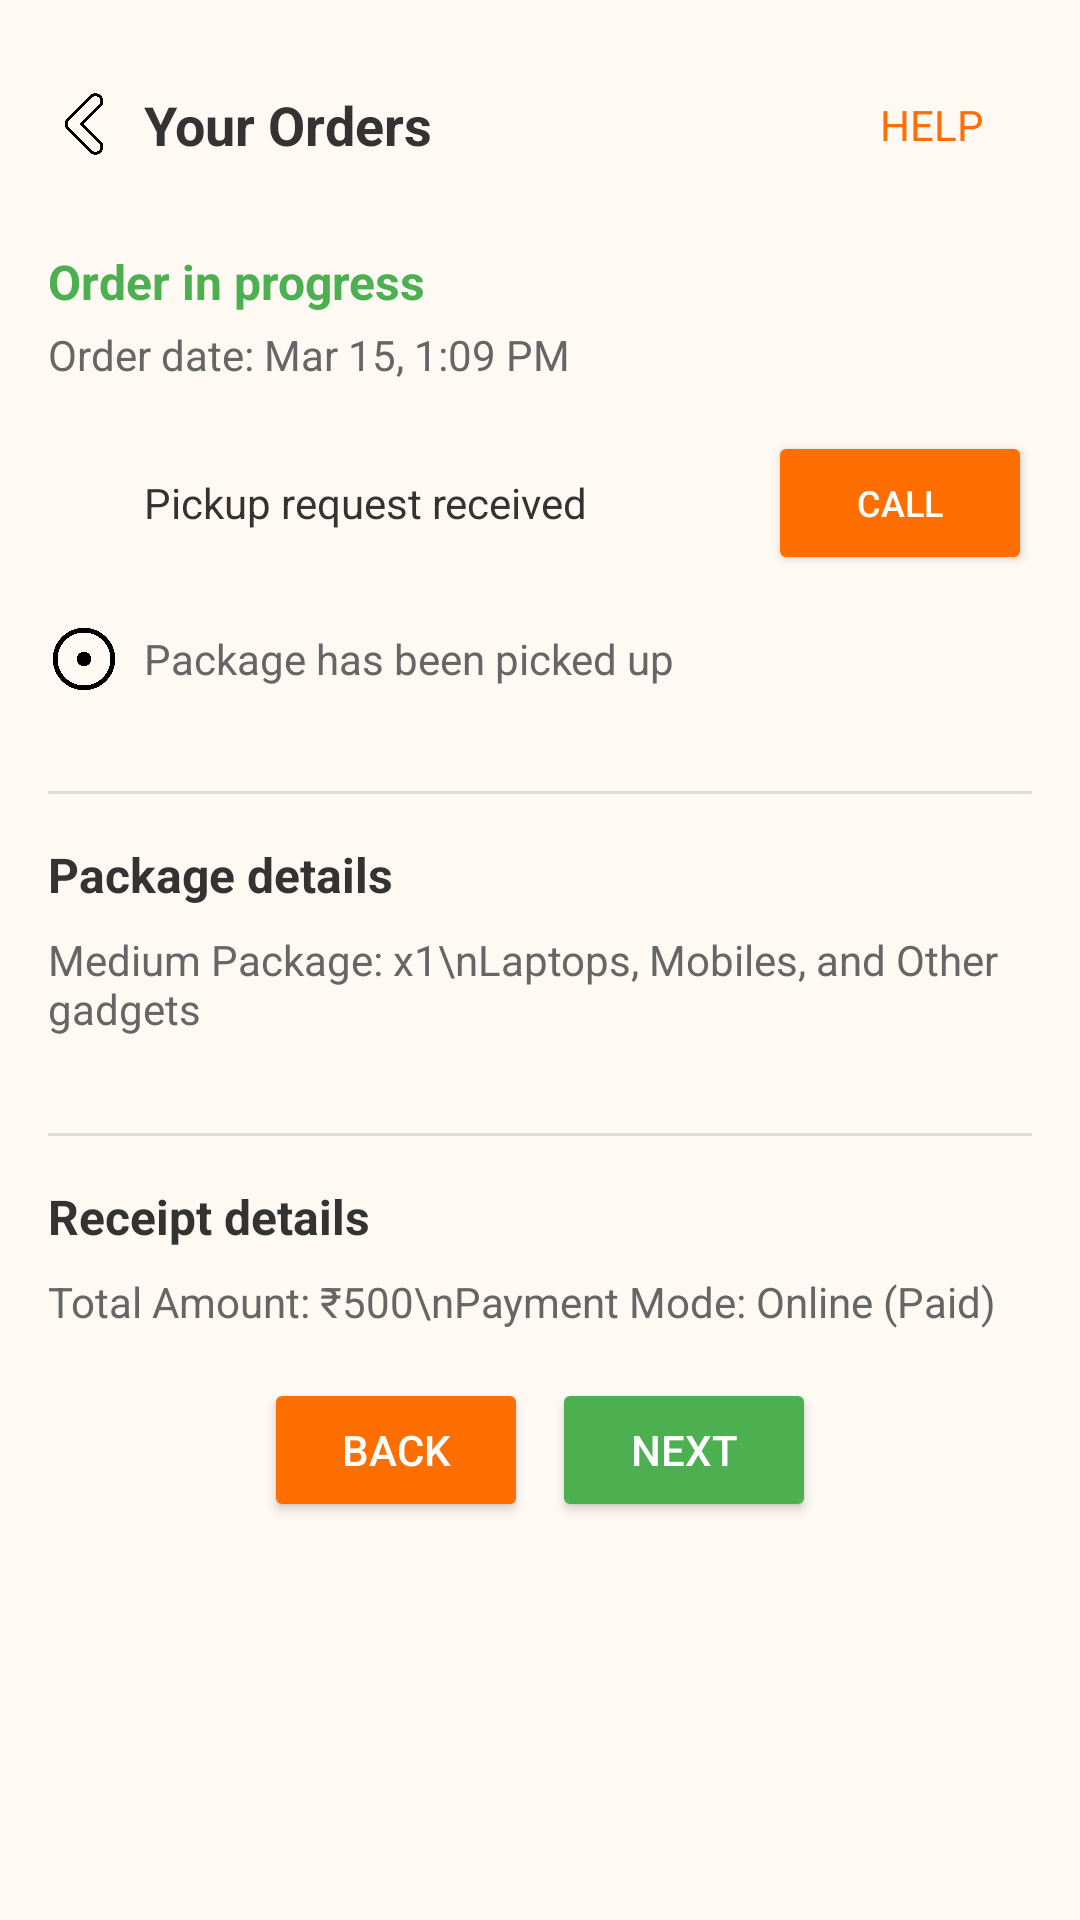

Produce the Android XML layout that renders to this screen, including the resource entries it uses.
<!-- AndroidManifest.xml: application theme Theme.Namaste -->
<!-- res/layout/activity_order_details.xml -->
<?xml version="1.0" encoding="utf-8"?>
<ScrollView
    xmlns:android="http://schemas.android.com/apk/res/android"
    android:layout_width="match_parent"
    android:layout_height="match_parent"
    android:background="#FFF9F3"
    android:padding="16dp">

    <LinearLayout
        android:layout_width="match_parent"
        android:layout_height="wrap_content"
        android:orientation="vertical">

        
        <LinearLayout
            android:layout_width="match_parent"
            android:layout_height="wrap_content"
            android:orientation="horizontal"
            android:gravity="center_vertical"
            android:paddingBottom="16dp">

            <ImageView
                android:layout_width="24dp"
                android:layout_height="24dp"
                android:src="@drawable/backbtn"
                android:contentDescription="Back"
                android:layout_marginEnd="8dp" />

            <TextView
                android:layout_width="0dp"
                android:layout_height="wrap_content"
                android:layout_weight="1"
                android:text="Your Orders"
                android:textSize="18sp"
                android:textStyle="bold"
                android:textColor="#333333" />

            <TextView
                android:id="@+id/helpText"
                android:layout_width="wrap_content"
                android:layout_height="wrap_content"
                android:text="HELP"
                android:textSize="14sp"
                android:textColor="#FF6E00"
                android:clickable="true"
                android:focusable="true"
                android:padding="16dp"
            android:minHeight="48dp"
            android:minWidth="48dp"
            android:gravity="center" />

        </LinearLayout>

        
        <TextView
            android:id="@+id/orderStatus"
            android:layout_width="wrap_content"
            android:layout_height="wrap_content"
            android:text="Order in progress"
            android:textColor="#4CAF50"
            android:textStyle="bold"
            android:textSize="16sp"
            android:layout_marginBottom="4dp" />

        <TextView
            android:id="@+id/textOrderDate"
            android:layout_width="wrap_content"
            android:layout_height="wrap_content"
            android:text="Order date: Mar 15, 1:09 PM"
            android:textColor="#666666"
            android:textSize="14sp"
            android:layout_marginBottom="16dp" />

        
        <LinearLayout
            android:layout_width="match_parent"
            android:layout_height="wrap_content"
            android:orientation="vertical">

            
            <LinearLayout
                android:layout_width="match_parent"
                android:layout_height="wrap_content"
                android:orientation="horizontal"
                android:gravity="center_vertical"
                android:layout_marginBottom="16dp">

                <ImageView
                    android:layout_width="24dp"
                    android:layout_height="24dp"
                    android:src="@drawable/ic_timeline_dot"
                    android:contentDescription="Timeline dot"
                    android:layout_marginEnd="8dp" />

                <TextView
                    android:layout_width="0dp"
                    android:layout_height="wrap_content"
                    android:layout_weight="1"
                    android:text="Pickup request received"
                    android:textSize="14sp"
                    android:textColor="#333333" />

                <Button
                    android:layout_width="wrap_content"
                    android:layout_height="wrap_content"
                    android:text="Call"
                    android:textSize="12sp"
                    android:backgroundTint="#FF6E00"
                    android:textColor="#FFFFFF"
                    android:paddingHorizontal="16dp" />
            </LinearLayout>

            
            <LinearLayout
                android:layout_width="match_parent"
                android:layout_height="wrap_content"
                android:orientation="horizontal"
                android:gravity="center_vertical"
                android:layout_marginBottom="16dp">

                <ImageView
                    android:layout_width="24dp"
                    android:layout_height="24dp"
                    android:src="@drawable/ic_timeline_dot_gray"
                    android:contentDescription="Timeline dot gray"
                    android:layout_marginEnd="8dp" />

                <TextView
                    android:layout_width="match_parent"
                    android:layout_height="wrap_content"
                    android:text="Package has been picked up"
                    android:textSize="14sp"
                    android:textColor="#666666" />
            </LinearLayout>

        </LinearLayout>

        
        <View
            android:layout_width="match_parent"
            android:layout_height="1dp"
            android:background="#DDDDDD"
            android:layout_marginVertical="16dp" />

        
        <TextView
            android:layout_width="match_parent"
            android:layout_height="wrap_content"
            android:text="Package details"
            android:textSize="16sp"
            android:textStyle="bold"
            android:textColor="#333333"
            android:layout_marginBottom="8dp" />

        <TextView
            android:id="@+id/textPackageDetails"
            android:layout_width="match_parent"
            android:layout_height="wrap_content"
            android:text="Medium Package: x1\nLaptops, Mobiles, and Other gadgets"
            android:textSize="14sp"
            android:textColor="#666666"
            android:layout_marginBottom="16dp" />

        
        <View
            android:layout_width="match_parent"
            android:layout_height="1dp"
            android:background="#DDDDDD"
            android:layout_marginVertical="16dp" />

        
        <TextView
            android:layout_width="match_parent"
            android:layout_height="wrap_content"
            android:text="Receipt details"
            android:textSize="16sp"
            android:textStyle="bold"
            android:textColor="#333333"
            android:layout_marginBottom="8dp" />

        <TextView
            android:id="@+id/textReceiptDetails"
            android:layout_width="match_parent"
            android:layout_height="wrap_content"
            android:text="Total Amount: ₹500\nPayment Mode: Online (Paid)"
            android:textSize="14sp"
            android:textColor="#666666" />

        
        <LinearLayout
            android:layout_width="match_parent"
            android:layout_height="wrap_content"
            android:orientation="horizontal"
            android:gravity="center"
            android:paddingVertical="16dp">

            <Button
                android:id="@+id/btnBack"
                android:layout_width="wrap_content"
                android:layout_height="wrap_content"
                android:text="Back"
                android:textSize="14sp"
                android:backgroundTint="#FF6E00"
                android:textColor="#FFFFFF"
                android:layout_marginEnd="8dp" />

            <Button
                android:id="@+id/btnNext"
                android:layout_width="wrap_content"
                android:layout_height="wrap_content"
                android:text="Next"
                android:textSize="14sp"
                android:backgroundTint="#4CAF50"
                android:textColor="#FFFFFF" />
        </LinearLayout>
    </LinearLayout>
</ScrollView>
<!-- resources referenced by this layout -->
<resources>
  <!-- drawable backbtn: png bitmap (drawable, 6883 bytes) -->
  <!-- drawable ic_timeline_dot_gray: png bitmap (drawable, 12922 bytes) -->
  <style name="Theme.Namaste" parent="Theme.MaterialComponents.DayNight.NoActionBar">
          
          <item name="colorPrimary">@color/purple_500</item>
          <item name="colorPrimaryVariant">@color/purple_700</item>
          <item name="colorOnPrimary">@color/white</item>
  
          
          <item name="colorSecondary">@color/teal_200</item>
          <item name="colorOnSecondary">@color/black</item>
  
  
          
          <item name="android:textColor">@color/black</item>
  
          
          <item name="android:windowBackground">@color/gray_light</item>
      </style>
  <color name="purple_500">#6200EE</color>
  <color name="purple_700">#3700B3</color>
  <color name="white">#FFFFFFFF</color>
  <color name="teal_200">#03DAC5</color>
  <color name="black">#FF000000</color>
  <color name="gray_light">#F5F5F5</color>
</resources>
